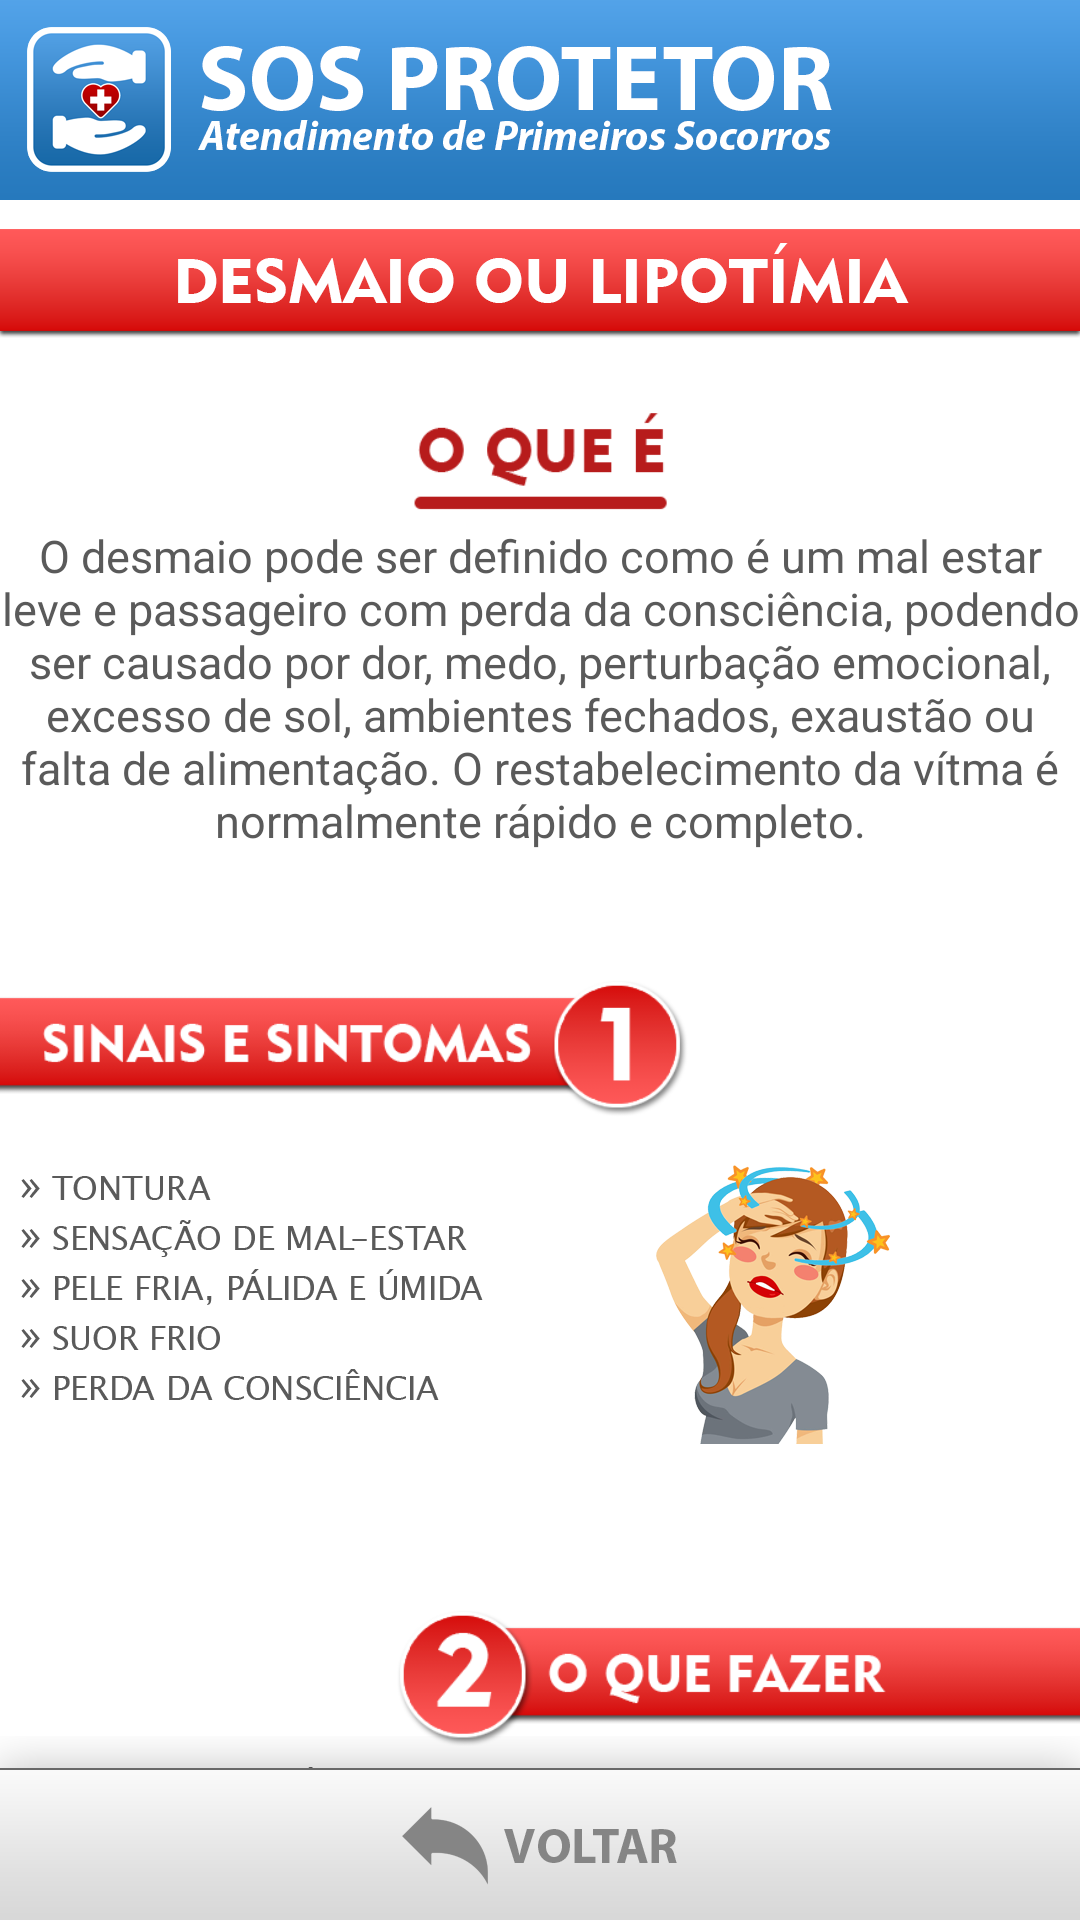

Layout XML and referenced resources for this Android screen:
<!-- AndroidManifest.xml: application theme Theme.SOSProtetor -->
<!-- res/layout/activity_main_desmaio.xml -->
<?xml version="1.0" encoding="utf-8"?>
<androidx.constraintlayout.widget.ConstraintLayout xmlns:android="http://schemas.android.com/apk/res/android"
    xmlns:app="http://schemas.android.com/apk/res-auto"
    xmlns:tools="http://schemas.android.com/tools"
    android:layout_width="match_parent"
    android:layout_height="match_parent"
    android:background="@android:color/transparent"
    android:backgroundTint="#FFFFFF"
    android:backgroundTintMode="screen"
    tools:context=".MainActivity_desmaio">

    <ImageView
        android:id="@+id/barra_topo_lei"
        android:layout_width="wrap_content"
        android:layout_height="80dp"
        android:background="@android:color/transparent"
        android:scaleType="fitStart"
        app:layout_constraintEnd_toEndOf="parent"
        app:layout_constraintStart_toStartOf="parent"
        app:layout_constraintTop_toTopOf="parent"
        app:srcCompat="@drawable/barra_topo" />

    <ImageView
        android:id="@+id/titulo_desmaio"
        android:layout_width="wrap_content"
        android:layout_height="50dp"
        android:layout_marginTop="-4dp"
        android:scaleType="fitStart"
        app:layout_constraintEnd_toEndOf="parent"
        app:layout_constraintStart_toStartOf="parent"
        app:layout_constraintTop_toBottomOf="@+id/barra_topo_lei"
        app:srcCompat="@drawable/titulo_desmaio" />

    <ScrollView
        android:id="@+id/scrollview_desmaio"
        android:layout_width="match_parent"
        android:layout_height="match_parent"
        android:layout_marginTop="120dp"
        android:overScrollMode="never"
        android:scrollbars="none"
        app:layout_constraintEnd_toEndOf="parent"
        app:layout_constraintStart_toStartOf="parent"
        app:layout_constraintTop_toBottomOf="@+id/titulo_desmaio">

        <LinearLayout
            android:layout_width="match_parent"
            android:layout_height="wrap_content"
            android:orientation="vertical">

            <Space
                android:layout_width="match_parent"
                android:layout_height="5dp" />

            <ImageView
                android:id="@+id/oqueepcr_titulo"
                android:layout_width="match_parent"
                android:layout_height="50dp"
                app:srcCompat="@drawable/oquee" />

            <TextView
                android:id="@+id/oqueeavulsao_conteudo"
                android:layout_width="wrap_content"
                android:layout_height="wrap_content"
                android:text="O desmaio pode ser definido como é um mal estar leve e passageiro com perda da consciência, podendo ser causado por dor, medo, perturbação emocional, excesso de sol, ambientes fechados, exaustão ou falta de alimentação. O restabelecimento da vítma é normalmente rápido e completo."
                android:textAlignment="center"
                android:textColor="#5A5A5A"
                android:textSize="15sp" />

            <Space
                android:layout_width="match_parent"
                android:layout_height="40dp" />

            <ImageView
                android:id="@+id/passo1_pcr_adulto"
                android:layout_width="match_parent"
                android:layout_height="50dp"
                android:scaleType="fitStart"
                app:srcCompat="@drawable/esq_1sinaisesintomas" />

            <ImageView
                android:id="@+id/horadeouro_conteudo"
                android:layout_width="wrap_content"
                android:layout_height="120dp"
                android:scaleType="fitCenter"
                app:srcCompat="@drawable/sinais_sintomas" />

            <Space
                android:layout_width="match_parent"
                android:layout_height="40dp" />

            <ImageView
                android:id="@+id/passo2_pcr_adulto"
                android:layout_width="match_parent"
                android:layout_height="50dp"
                android:scaleType="fitEnd"
                app:srcCompat="@drawable/dir_2o_que_fazer" />

            <ImageView
                android:id="@+id/comoidentificar_conteudo"
                android:layout_width="wrap_content"
                android:layout_height="250dp"
                android:scaleType="fitStart"
                app:srcCompat="@drawable/oqfazer_desmaio" />

            <Space
                android:layout_width="match_parent"
                android:layout_height="60dp" />

        </LinearLayout>
    </ScrollView>

    <ImageButton
        android:id="@+id/botao_voltar_avaliacaoinicial"
        android:layout_width="wrap_content"
        android:layout_height="85dp"
        android:background="@android:color/transparent"
        android:onClick="tela_ps"
        android:scaleType="fitEnd"
        app:layout_constraintBottom_toBottomOf="parent"
        app:layout_constraintEnd_toEndOf="parent"
        app:layout_constraintStart_toStartOf="parent"
        app:srcCompat="@drawable/botao_voltar" />

</androidx.constraintlayout.widget.ConstraintLayout>
<!-- resources referenced by this layout -->
<resources>
  <!-- drawable barra_topo: png bitmap (drawable, 26599 bytes) -->
  <!-- drawable botao_voltar: png bitmap (drawable, 9586 bytes) -->
  <!-- drawable dir_2o_que_fazer: png bitmap (drawable, 18106 bytes) -->
  <!-- drawable esq_1sinaisesintomas: png bitmap (drawable, 17017 bytes) -->
  <!-- drawable oqfazer_desmaio: png bitmap (drawable, 42370 bytes) -->
  <!-- drawable oquee: png bitmap (drawable, 7218 bytes) -->
  <!-- drawable sinais_sintomas: png bitmap (drawable, 81645 bytes) -->
  <!-- drawable titulo_desmaio: png bitmap (drawable, 13575 bytes) -->
  <style name="Theme.SOSProtetor" parent="Theme.MaterialComponents.DayNight.NoActionBar">
          
          <item name="colorPrimary">@color/purple_500</item>
          <item name="colorPrimaryVariant">@color/purple_700</item>
          <item name="colorOnPrimary">@color/white</item>
          
          <item name="colorSecondary">@color/teal_200</item>
          <item name="colorSecondaryVariant">@color/teal_700</item>
          <item name="colorOnSecondary">@color/black</item>
          
          <item name="android:statusBarColor">?attr/colorPrimaryVariant</item>
          
      </style>
  <!-- not gathered from this repository: default colours our renderer supplied (Android Studio template values) -->
  <color name="purple_500">#FF6200EE</color>
  <color name="purple_700">#FF3700B3</color>
  <color name="teal_200">#FF03DAC5</color>
  <color name="teal_700">#FF018786</color>
  <color name="black">#FF000000</color>
  <color name="white">#FFFFFFFF</color>
</resources>
